Image classification data set "data" (poleval/2026-polocrbench on GitHub). Class labels (3): real, real degraded, real handwritten.

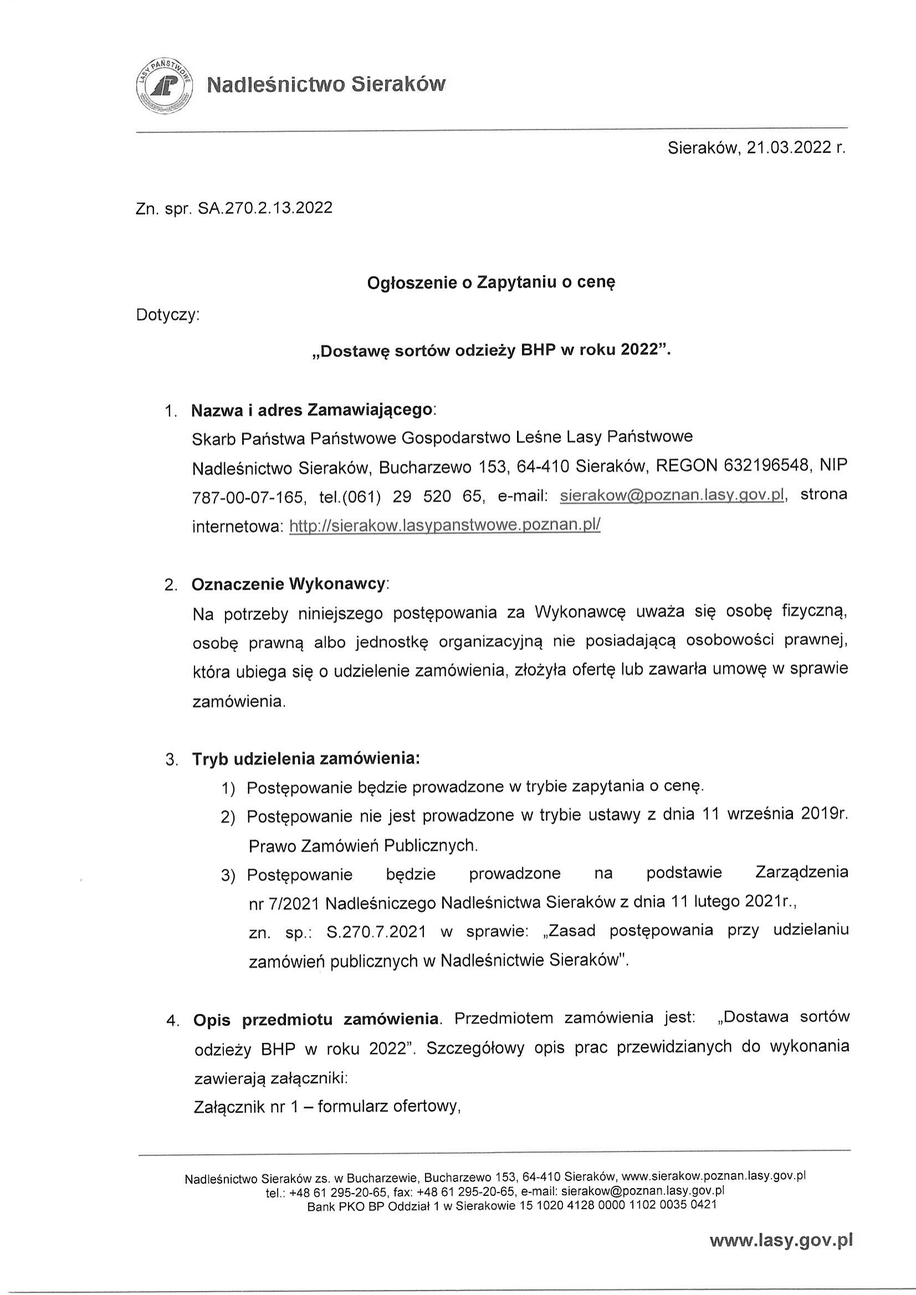
Label: real

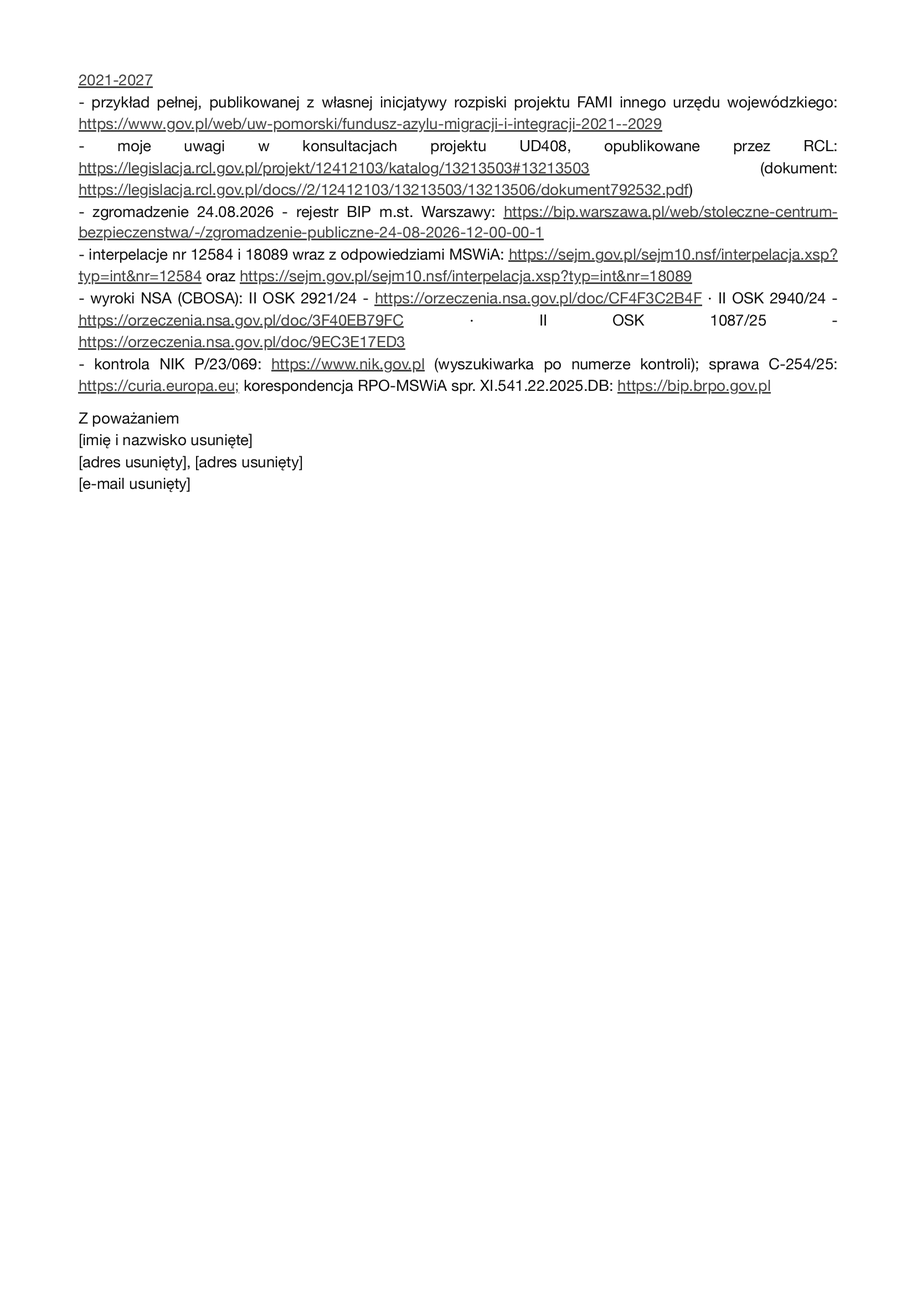
Label: real

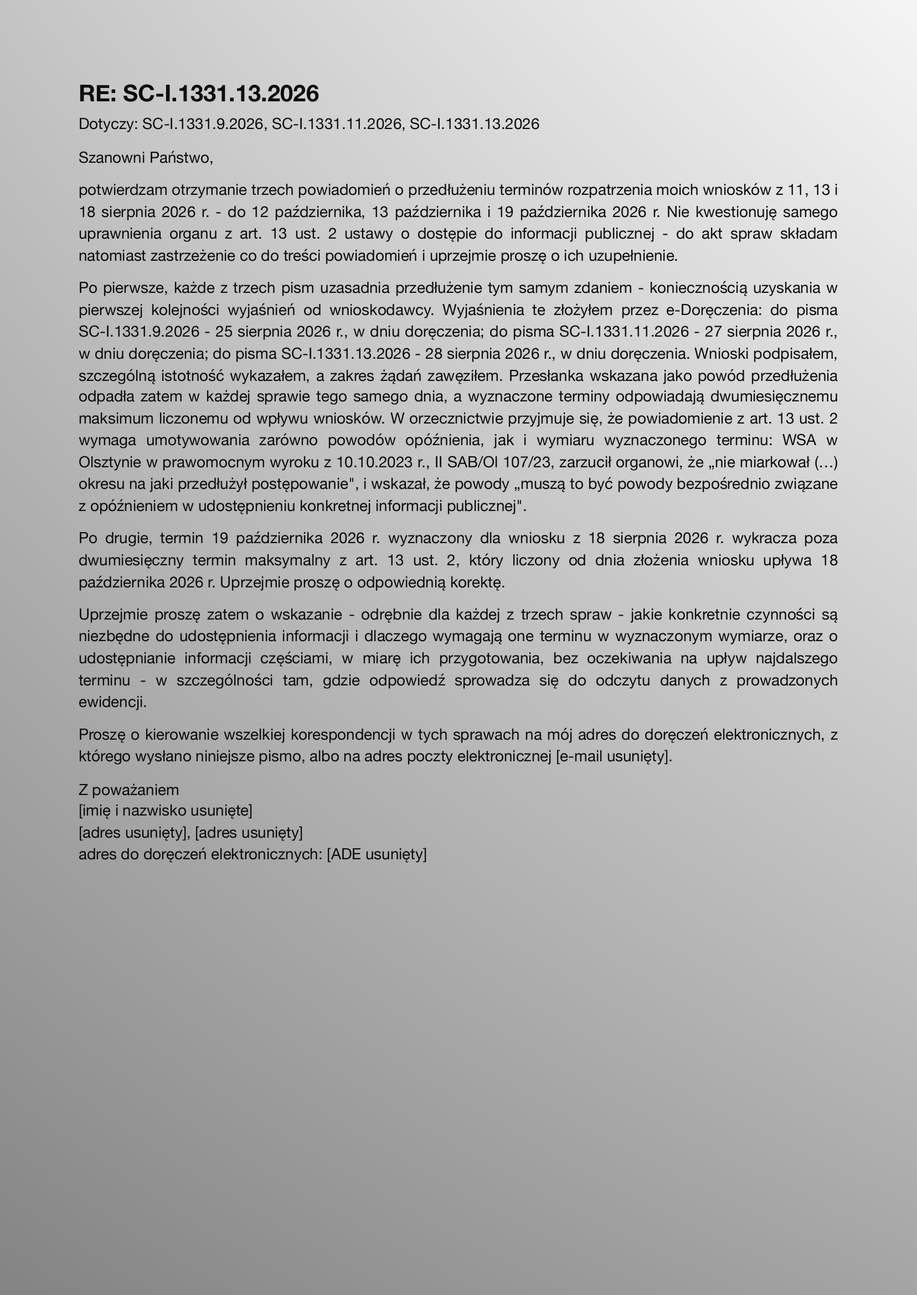
Label: real degraded

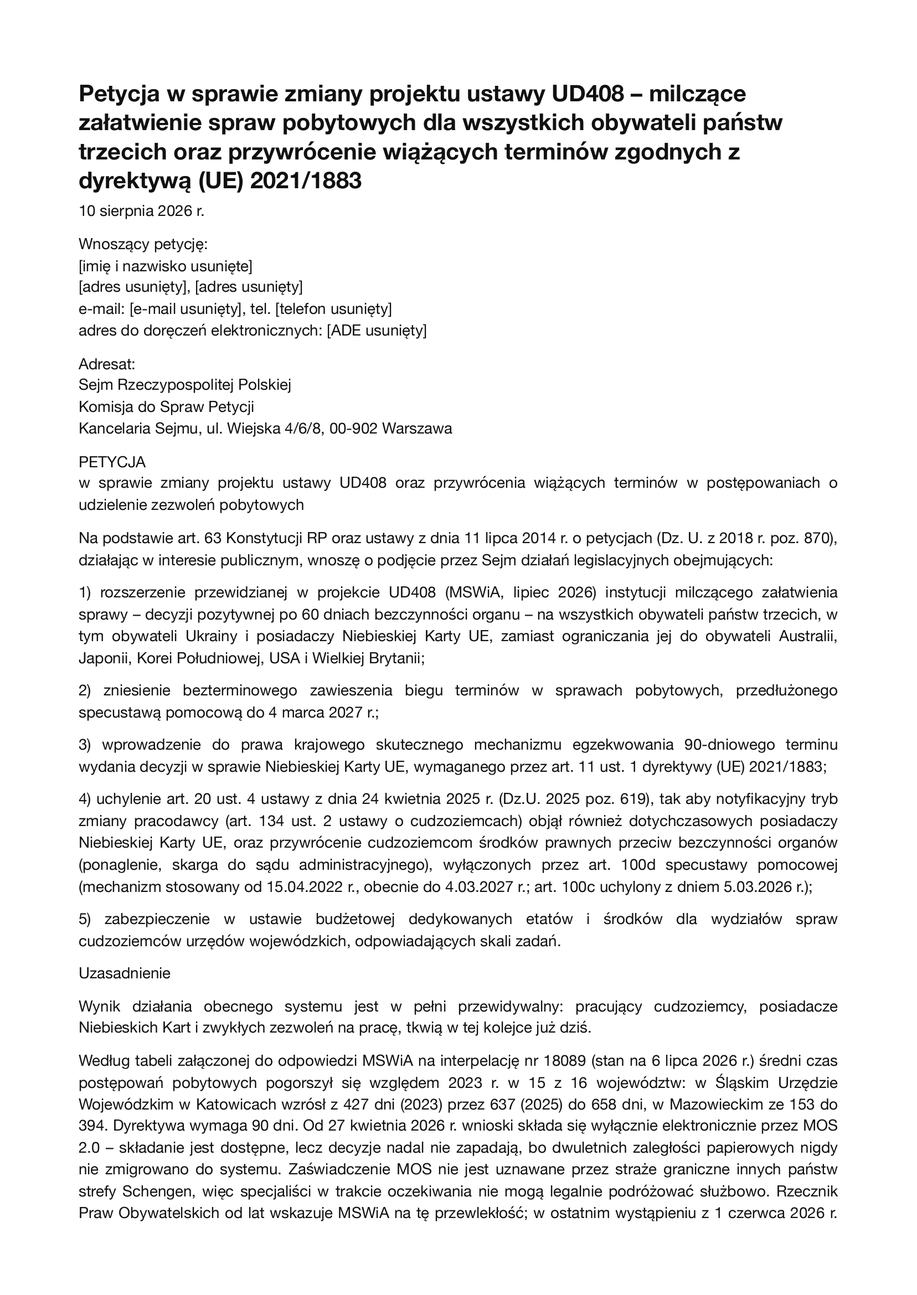
Label: real

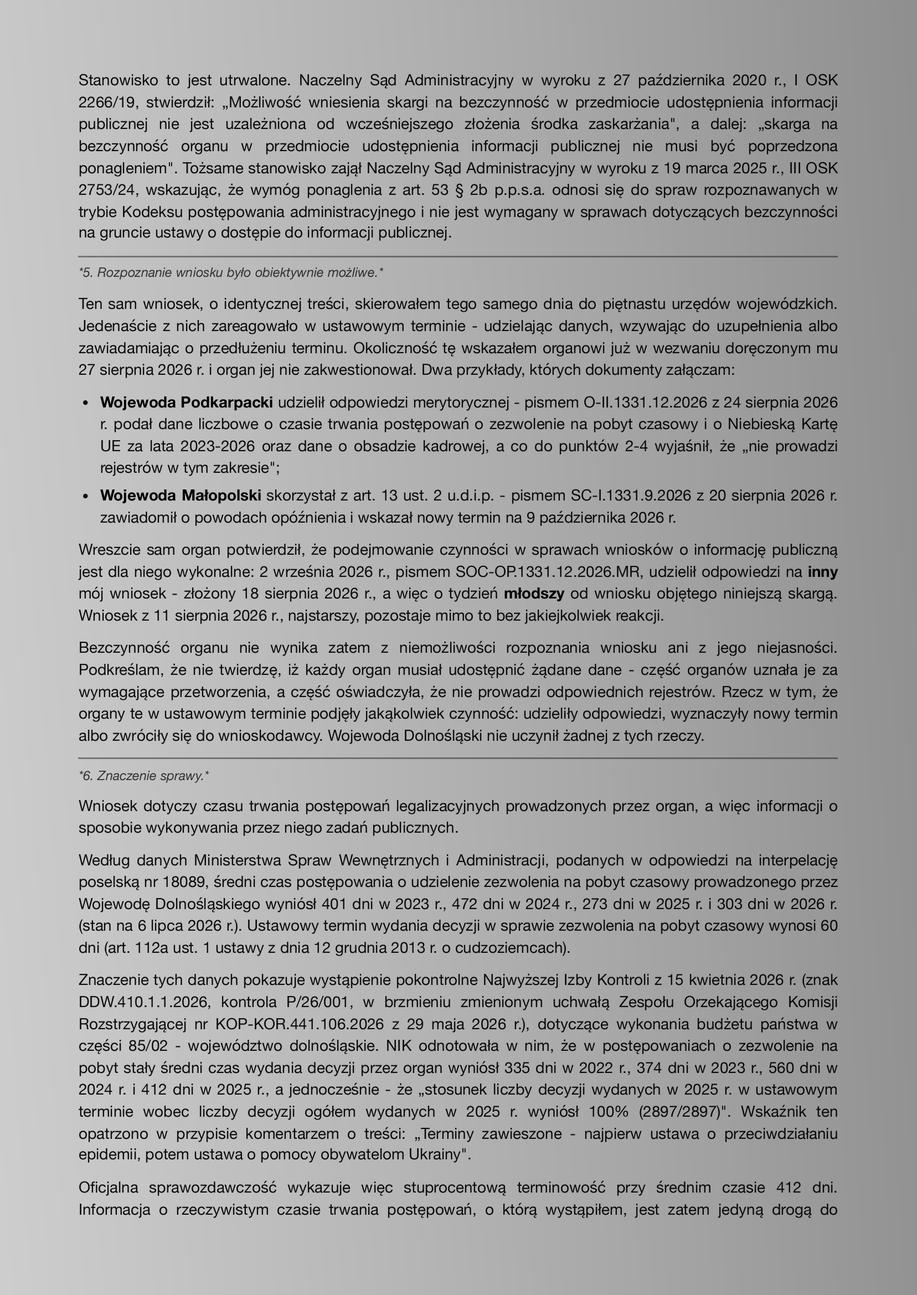
Label: real degraded

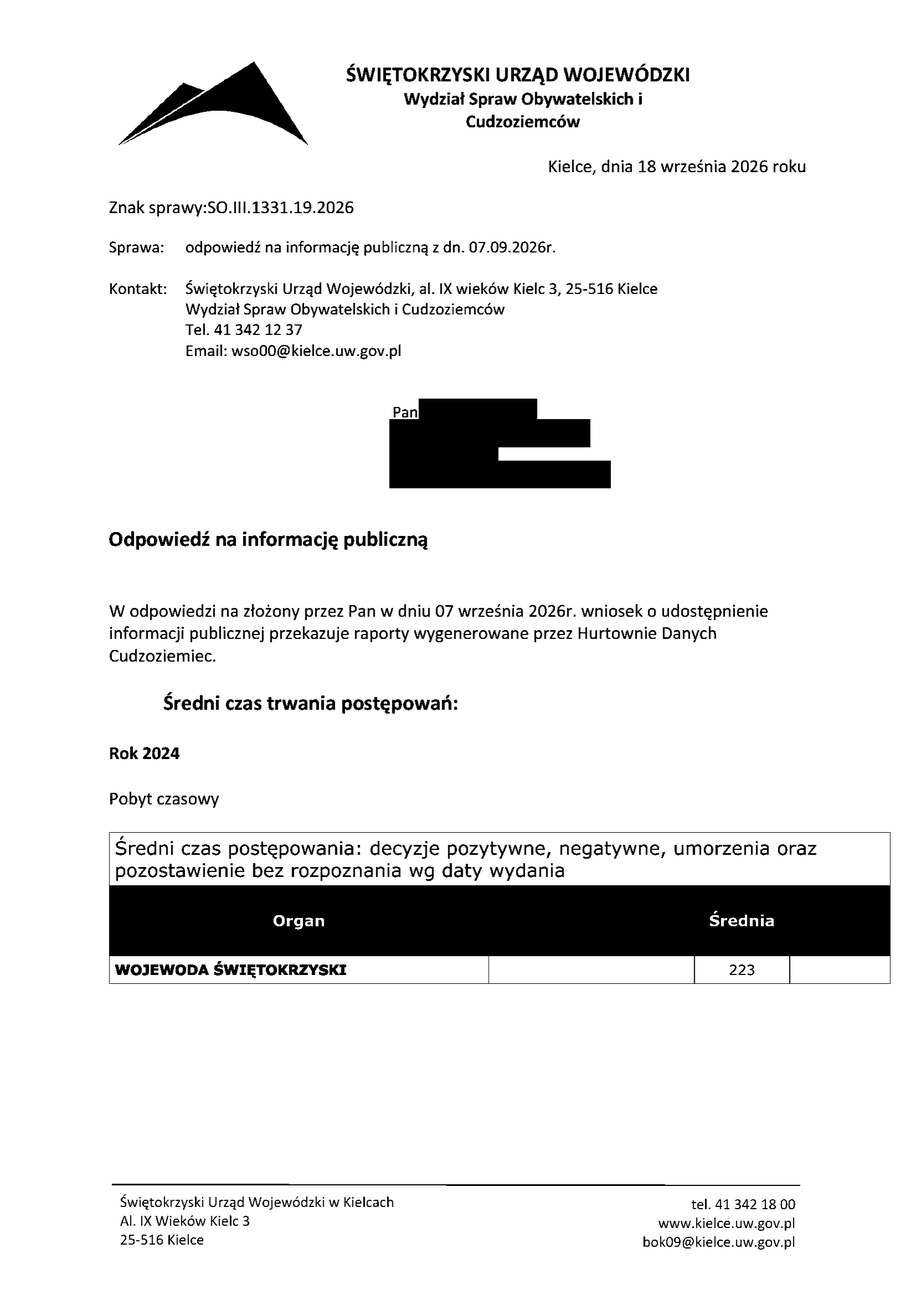
Label: real
